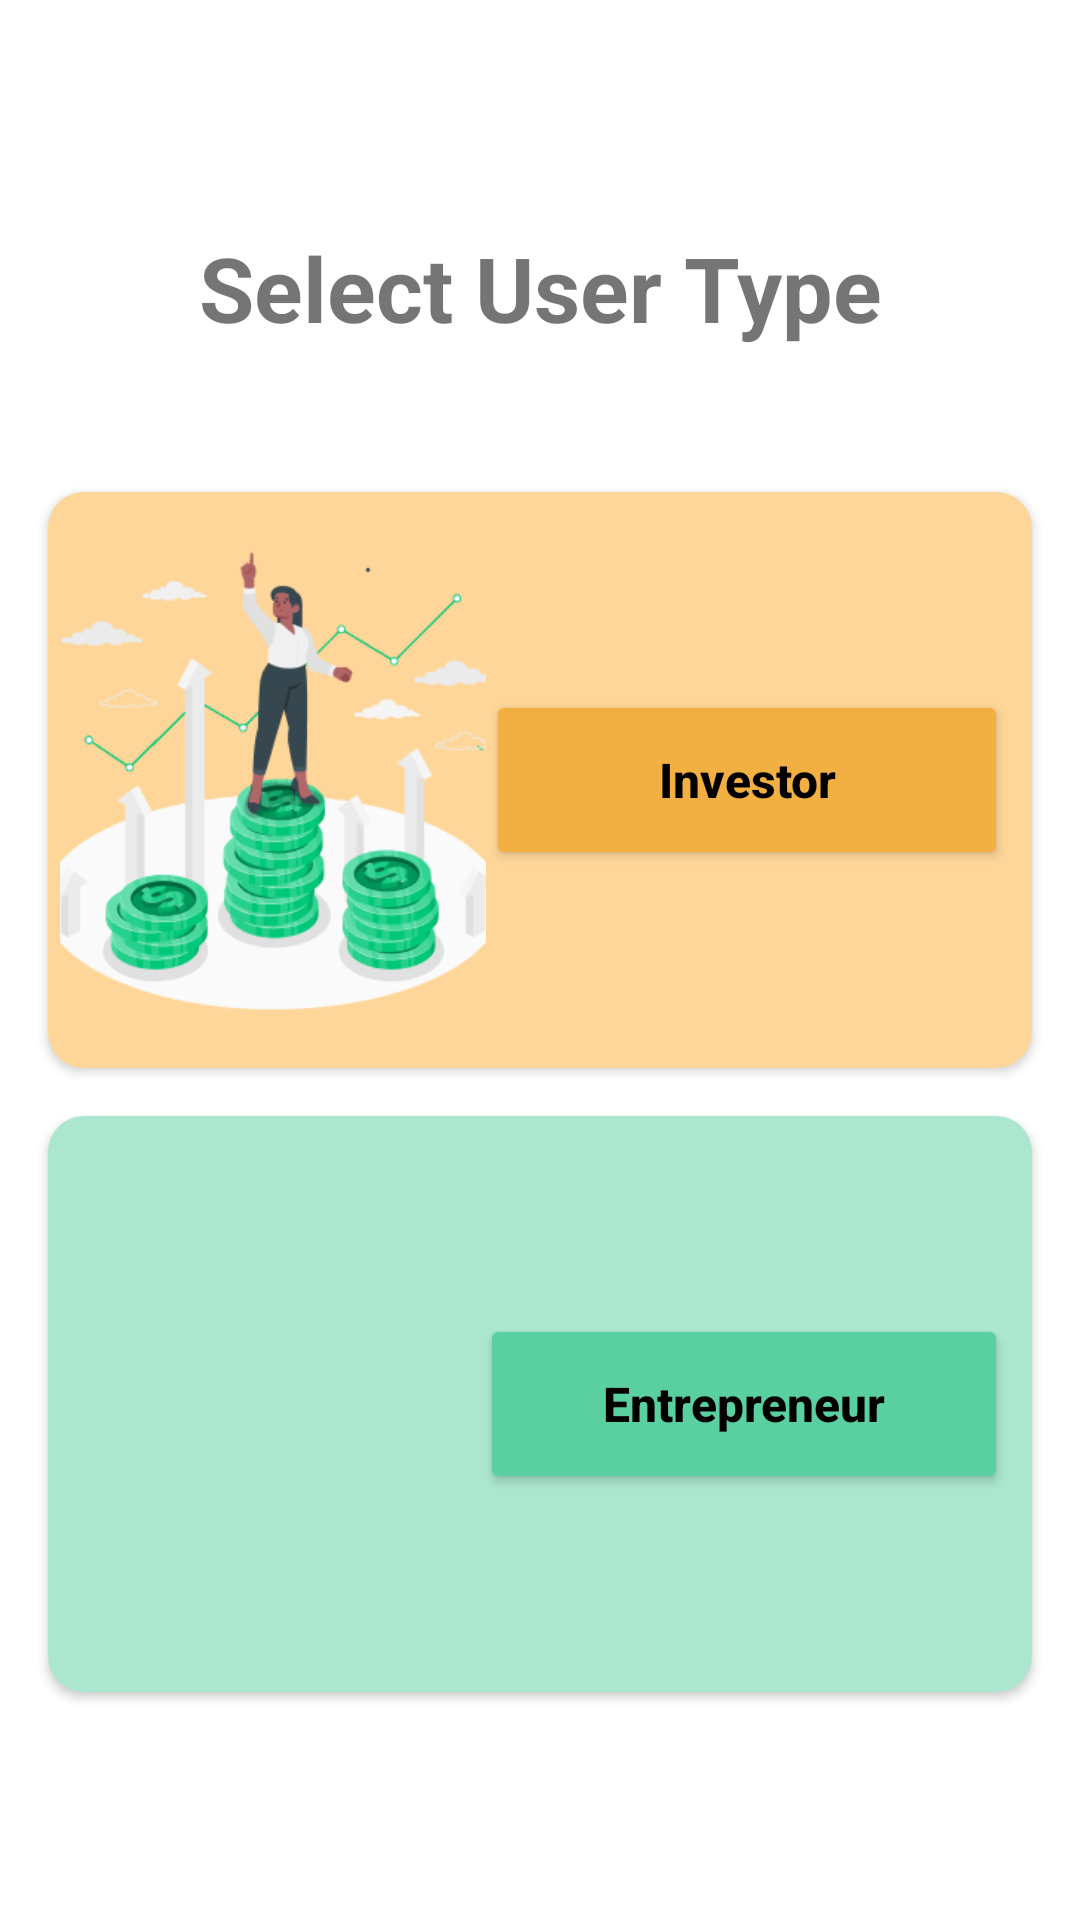

Here is an Android app screen rendered from its layout file. Give the layout XML and the strings, colors and styles it references.
<!-- AndroidManifest.xml: application theme Theme.Unnati -->
<!-- res/layout/activity_user_type.xml -->
<?xml version="1.0" encoding="utf-8"?>
<LinearLayout xmlns:android="http://schemas.android.com/apk/res/android"
    xmlns:app="http://schemas.android.com/apk/res-auto"
    xmlns:tools="http://schemas.android.com/tools"
    android:layout_width="match_parent"
    android:layout_height="match_parent"
    tools:context=".Activities.UserTypeActivity"
    android:gravity="center"
    android:orientation="vertical">

    <TextView
        android:layout_width="match_parent"
        android:layout_height="wrap_content"
        android:text="Select User Type"
        android:gravity="center"
        android:textStyle="bold"
        android:textSize="30sp"
        android:layout_marginBottom="32dp"/>


    <androidx.cardview.widget.CardView
        android:layout_width="match_parent"
        android:layout_height="wrap_content"
        android:layout_marginTop="16dp"
        android:layout_marginHorizontal="16dp"
        app:cardCornerRadius="12dp"
        android:elevation="4dp"
        >

        <LinearLayout
            android:layout_width="match_parent"
            android:layout_height="wrap_content"
            android:orientation="horizontal"
            android:weightSum="2"
            android:gravity="center"
            android:background="@color/primary_theme_lite">

            <ImageView
                android:layout_width="0dp"
                android:layout_height="160dp"
                android:src="@drawable/investor"
                android:scaleType="centerCrop"
                android:layout_weight="0.9"
                android:layout_marginVertical="16dp"
                android:layout_marginStart="4dp"/>

            <Button
                android:id="@+id/btnInvestor"
                android:layout_width="0dp"
                android:layout_height="60dp"
                android:layout_weight="1.1"
                android:layout_marginEnd="8dp"
                android:backgroundTint="#f2b042"
                android:text="Investor"
                android:textAllCaps="false"
                android:textStyle="bold"
                android:textColor="@color/black"
                android:textSize="16dp"
                />
        </LinearLayout>
    </androidx.cardview.widget.CardView>


    <androidx.cardview.widget.CardView
        android:layout_width="match_parent"
        android:layout_height="wrap_content"
        android:layout_marginTop="16dp"
        android:layout_marginHorizontal="16dp"
        app:cardCornerRadius="12dp"
        android:elevation="4dp"
        >

        <LinearLayout
            android:layout_width="match_parent"
            android:layout_height="wrap_content"
            android:orientation="horizontal"
            android:weightSum="2"
            android:gravity="center"
            android:background="@color/secondary_theme_lite">

            <ImageView
                android:layout_width="0dp"
                android:layout_height="160dp"
                android:src="@drawable/entrepreneur"
                android:scaleType="centerCrop"
                android:layout_weight="0.9"
                android:layout_marginVertical="16dp"
                />

            <Button
                android:id="@+id/btnEntrepreneur"
                android:layout_width="0dp"
                android:layout_height="60dp"
                android:layout_weight="1.1"
                android:layout_marginEnd="8dp"
                android:backgroundTint="#FF5ad0a1"
                android:text="Entrepreneur"
                android:textAllCaps="false"
                android:textStyle="bold"
                android:textSize="16dp"
                android:textColor="@color/black"
                />
        </LinearLayout>
    </androidx.cardview.widget.CardView>



</LinearLayout>
<!-- resources referenced by this layout -->
<resources>
  <color name="black">#FF000000</color>
  <color name="primary_theme_lite">#FFffd699</color>
  <color name="secondary_theme_lite">#FFabe7cf</color>
  <!-- drawable investor: png bitmap (drawable, 31169 bytes) -->
  <style name="Theme.Unnati" parent="Theme.MaterialComponents.DayNight.DarkActionBar">
          
          <item name="colorPrimary">@color/primary_theme</item>
          <item name="colorPrimaryVariant">@color/primary_btn</item>
          <item name="colorOnPrimary">@color/white</item>
          
          <item name="colorSecondary">@color/secondary_theme_lite</item>
          <item name="colorSecondaryVariant">@color/secondary_theme</item>
          <item name="colorOnSecondary">@color/black</item>
          
          <item name="android:statusBarColor">?attr/colorPrimaryVariant</item>
          
      </style>
  <color name="primary_theme">#FFff8800</color>
  <color name="primary_btn">#FFFE8100</color>
  <color name="white">#FFFFFFFF</color>
  <color name="secondary_theme">#FF308674</color>
</resources>
